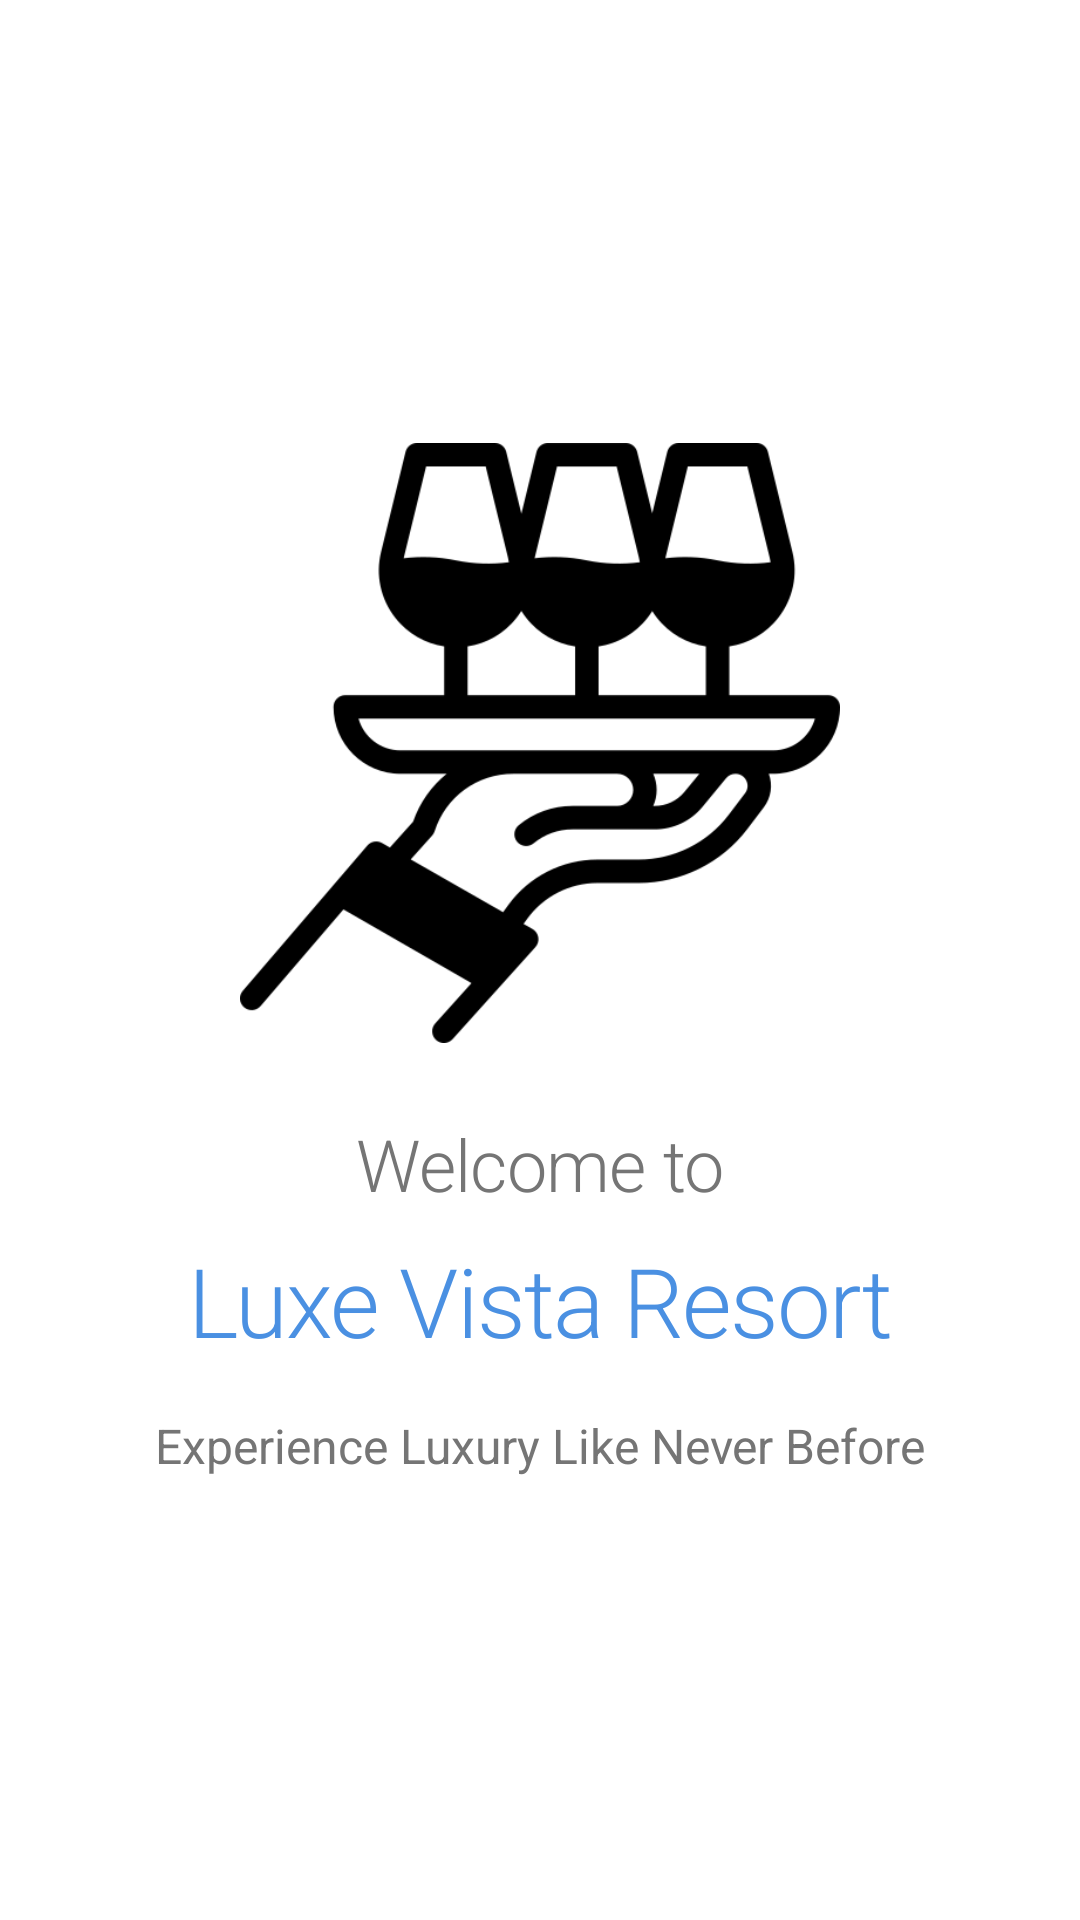

Android layout source for this screen:
<!-- AndroidManifest.xml: activity theme Theme.LuxeVistaResort.NoActionBar -->
<!-- res/layout/activity_main.xml -->
<?xml version="1.0" encoding="utf-8"?>
<androidx.constraintlayout.widget.ConstraintLayout xmlns:android="http://schemas.android.com/apk/res/android"
    xmlns:app="http://schemas.android.com/apk/res-auto"
    android:layout_width="match_parent"
    android:layout_height="match_parent"
    android:background="@color/background_light">

    <ImageView
        android:id="@+id/welcome_image"
        android:layout_width="200dp"
        android:layout_height="200dp"
        android:src="@drawable/welcome"
        android:scaleType="fitCenter"
        app:layout_constraintBottom_toTopOf="@id/welcome_text"
        app:layout_constraintEnd_toEndOf="parent"
        app:layout_constraintStart_toStartOf="parent"
        app:layout_constraintTop_toTopOf="parent"
        app:layout_constraintVertical_chainStyle="packed" />

    <TextView
        android:id="@+id/welcome_text"
        android:layout_width="wrap_content"
        android:layout_height="wrap_content"
        android:layout_marginTop="24dp"
        android:text="Welcome to"
        android:textAppearance="@style/TextAppearance.LuxeVista.Headline2"
        android:textColor="@color/text_secondary"
        app:layout_constraintBottom_toTopOf="@id/resort_name"
        app:layout_constraintEnd_toEndOf="parent"
        app:layout_constraintStart_toStartOf="parent"
        app:layout_constraintTop_toBottomOf="@id/welcome_image" />

    <TextView
        android:id="@+id/resort_name"
        android:layout_width="wrap_content"
        android:layout_height="wrap_content"
        android:layout_marginTop="8dp"
        android:text="Luxe Vista Resort"
        android:textAppearance="@style/TextAppearance.LuxeVista.Headline1"
        android:textColor="@color/primary"
        app:layout_constraintBottom_toTopOf="@id/tagline"
        app:layout_constraintEnd_toEndOf="parent"
        app:layout_constraintStart_toStartOf="parent"
        app:layout_constraintTop_toBottomOf="@id/welcome_text" />

    <TextView
        android:id="@+id/tagline"
        android:layout_width="wrap_content"
        android:layout_height="wrap_content"
        android:layout_marginTop="16dp"
        android:text="Experience Luxury Like Never Before"
        android:textAppearance="@style/TextAppearance.LuxeVista.Body1"
        android:textColor="@color/text_secondary"
        app:layout_constraintBottom_toBottomOf="parent"
        app:layout_constraintEnd_toEndOf="parent"
        app:layout_constraintStart_toStartOf="parent"
        app:layout_constraintTop_toBottomOf="@id/resort_name" />

</androidx.constraintlayout.widget.ConstraintLayout>
<!-- resources referenced by this layout -->
<resources>
  <color name="background_light">#FFFFFFFF</color>
  <color name="primary">#FF4A90E2</color>
  <color name="text_secondary">#FF757575</color>
  <!-- drawable welcome: png bitmap (drawable, 16015 bytes) -->
  <style name="TextAppearance.LuxeVista.Body1" parent="TextAppearance.MaterialComponents.Body1">
          <item name="android:textSize">16sp</item>
          <item name="android:textColor">@color/text_primary</item>
          <item name="android:letterSpacing">0</item>
          <item name="android:fontFamily">@font/poppins_regular</item>
      </style>
  <style name="TextAppearance.LuxeVista.Headline1" parent="TextAppearance.MaterialComponents.Headline1">
          <item name="android:textSize">32sp</item>
          <item name="android:textColor">@color/text_primary</item>
          <item name="android:letterSpacing">-0.02</item>
          <item name="android:fontFamily">@font/poppins_semibold</item>
      </style>
  <style name="TextAppearance.LuxeVista.Headline2" parent="TextAppearance.MaterialComponents.Headline2">
          <item name="android:textSize">24sp</item>
          <item name="android:textColor">@color/text_primary</item>
          <item name="android:letterSpacing">-0.01</item>
          <item name="android:fontFamily">@font/poppins_semibold</item>
      </style>
  <style name="Theme.LuxeVistaResort.NoActionBar">
          <item name="windowActionBar">false</item>
          <item name="windowNoTitle">true</item>
      </style>
  <color name="text_primary">#FF212121</color>
</resources>
